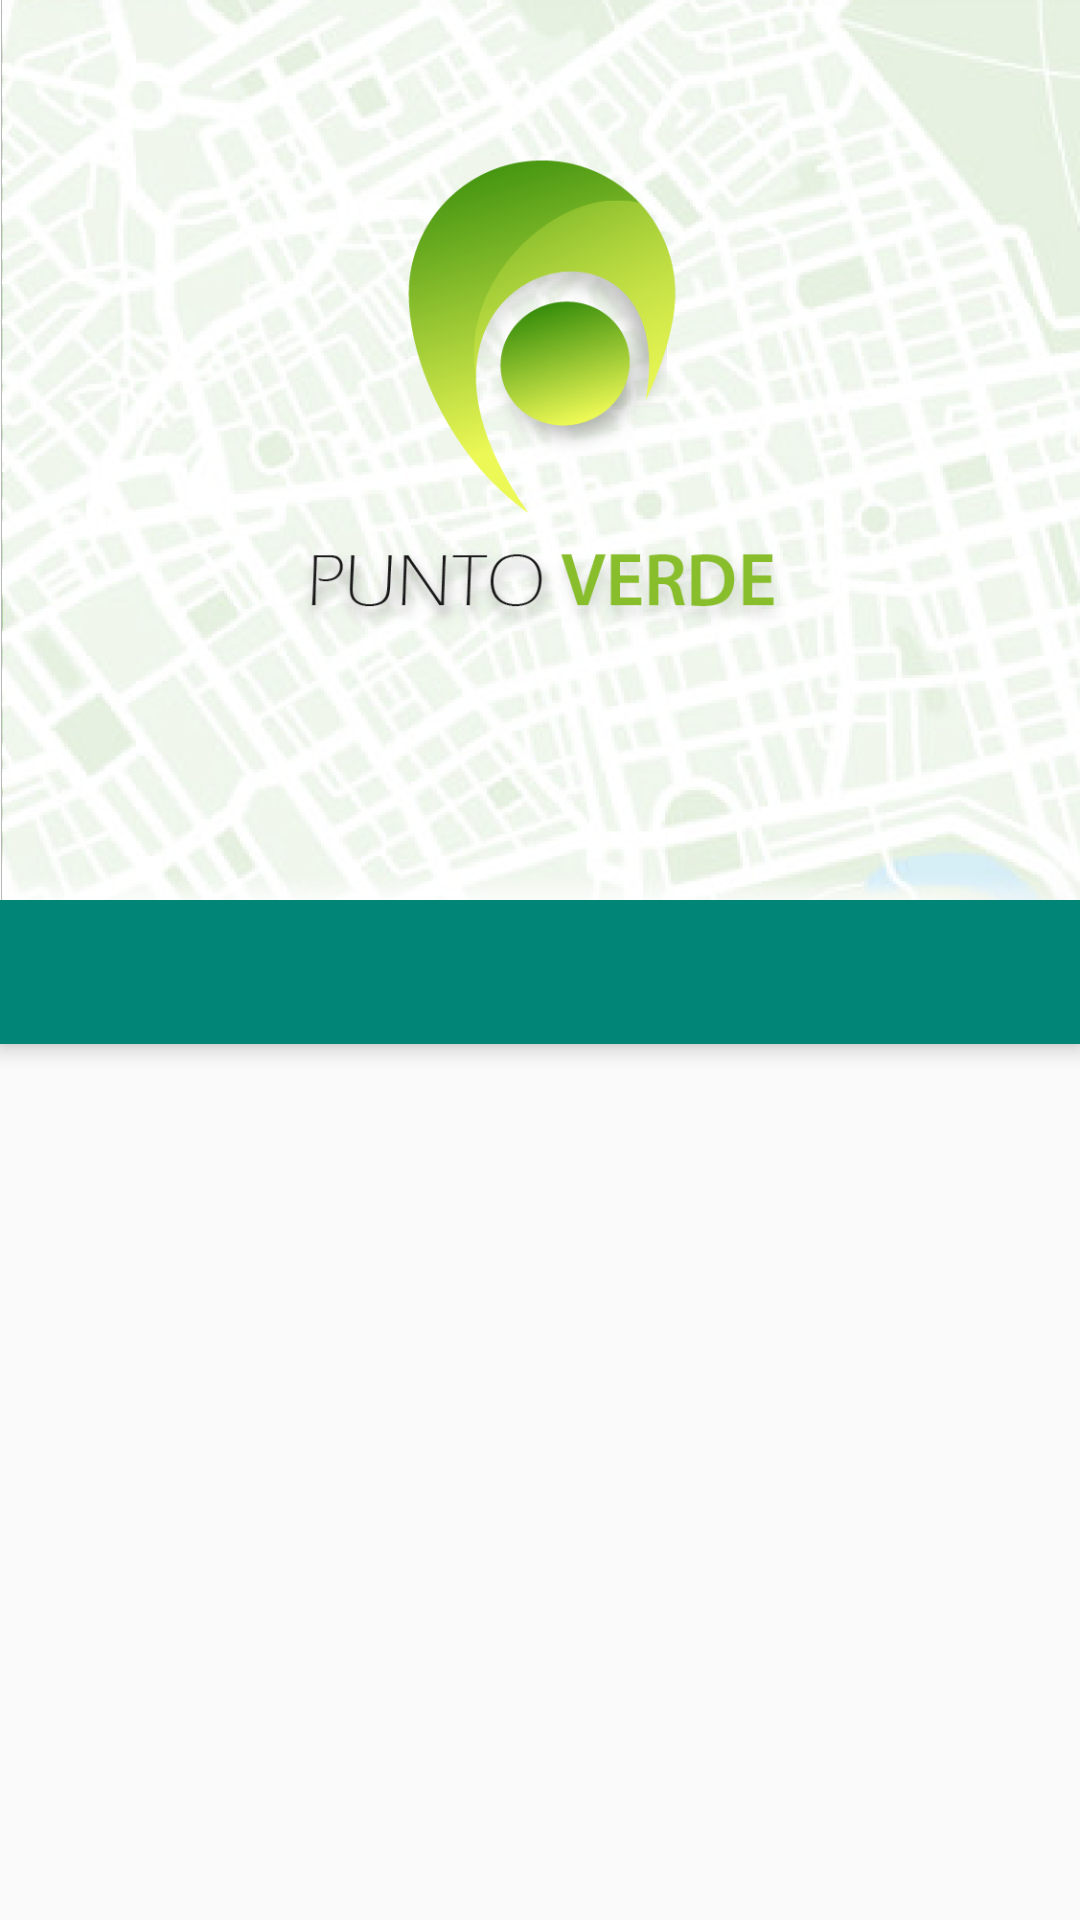

Produce the Android XML layout that renders to this screen, including the resource entries it uses.
<!-- AndroidManifest.xml: application theme AppTheme -->
<!-- res/layout/activity_acount.xml -->
<?xml version="1.0" encoding="utf-8"?>
<android.support.design.widget.CoordinatorLayout xmlns:android="http://schemas.android.com/apk/res/android"
    xmlns:app="http://schemas.android.com/apk/res-auto"
    xmlns:tools="http://schemas.android.com/tools"
    android:layout_width="match_parent"
    android:layout_height="match_parent"
    tools:context=".acount_activity">

    <android.support.design.widget.AppBarLayout
        android:layout_width="match_parent"
        android:layout_height="wrap_content"
        android:theme="@style/AppTheme.AppBarOverlay">

        <ImageView
            android:id="@+id/imageView3"
            android:layout_width="match_parent"
            android:layout_height="300dp"
            android:scaleType="centerCrop"
            android:src="@drawable/fondoimagen" />

        <android.support.design.widget.TabLayout
            android:id="@+id/tabs"
            android:layout_width="match_parent"
            android:layout_height="wrap_content"
            android:background="#00000075" />

    </android.support.design.widget.AppBarLayout>

    <android.support.v4.view.ViewPager
        android:id="@+id/view_pager"
        android:layout_width="match_parent"
        android:layout_height="wrap_content"
        app:layout_behavior="@string/appbar_scrolling_view_behavior" />

</android.support.design.widget.CoordinatorLayout>
<!-- resources referenced by this layout -->
<resources>
  <!-- drawable fondoimagen: png bitmap (drawable, 414568 bytes) -->
  <style name="AppTheme.AppBarOverlay" parent="ThemeOverlay.AppCompat.Dark.ActionBar" />
  <style name="AppTheme" parent="Theme.AppCompat.Light.DarkActionBar">
          
          <item name="colorPrimary">@color/colorPrimary</item>
          <item name="colorPrimaryDark">@color/colorPrimaryDark</item>
          <item name="colorAccent">@color/colorAccent</item>
      </style>
  <color name="colorPrimary">#008577</color>
  <color name="colorPrimaryDark">#00574B</color>
  <color name="colorAccent">#D81B60</color>
</resources>
